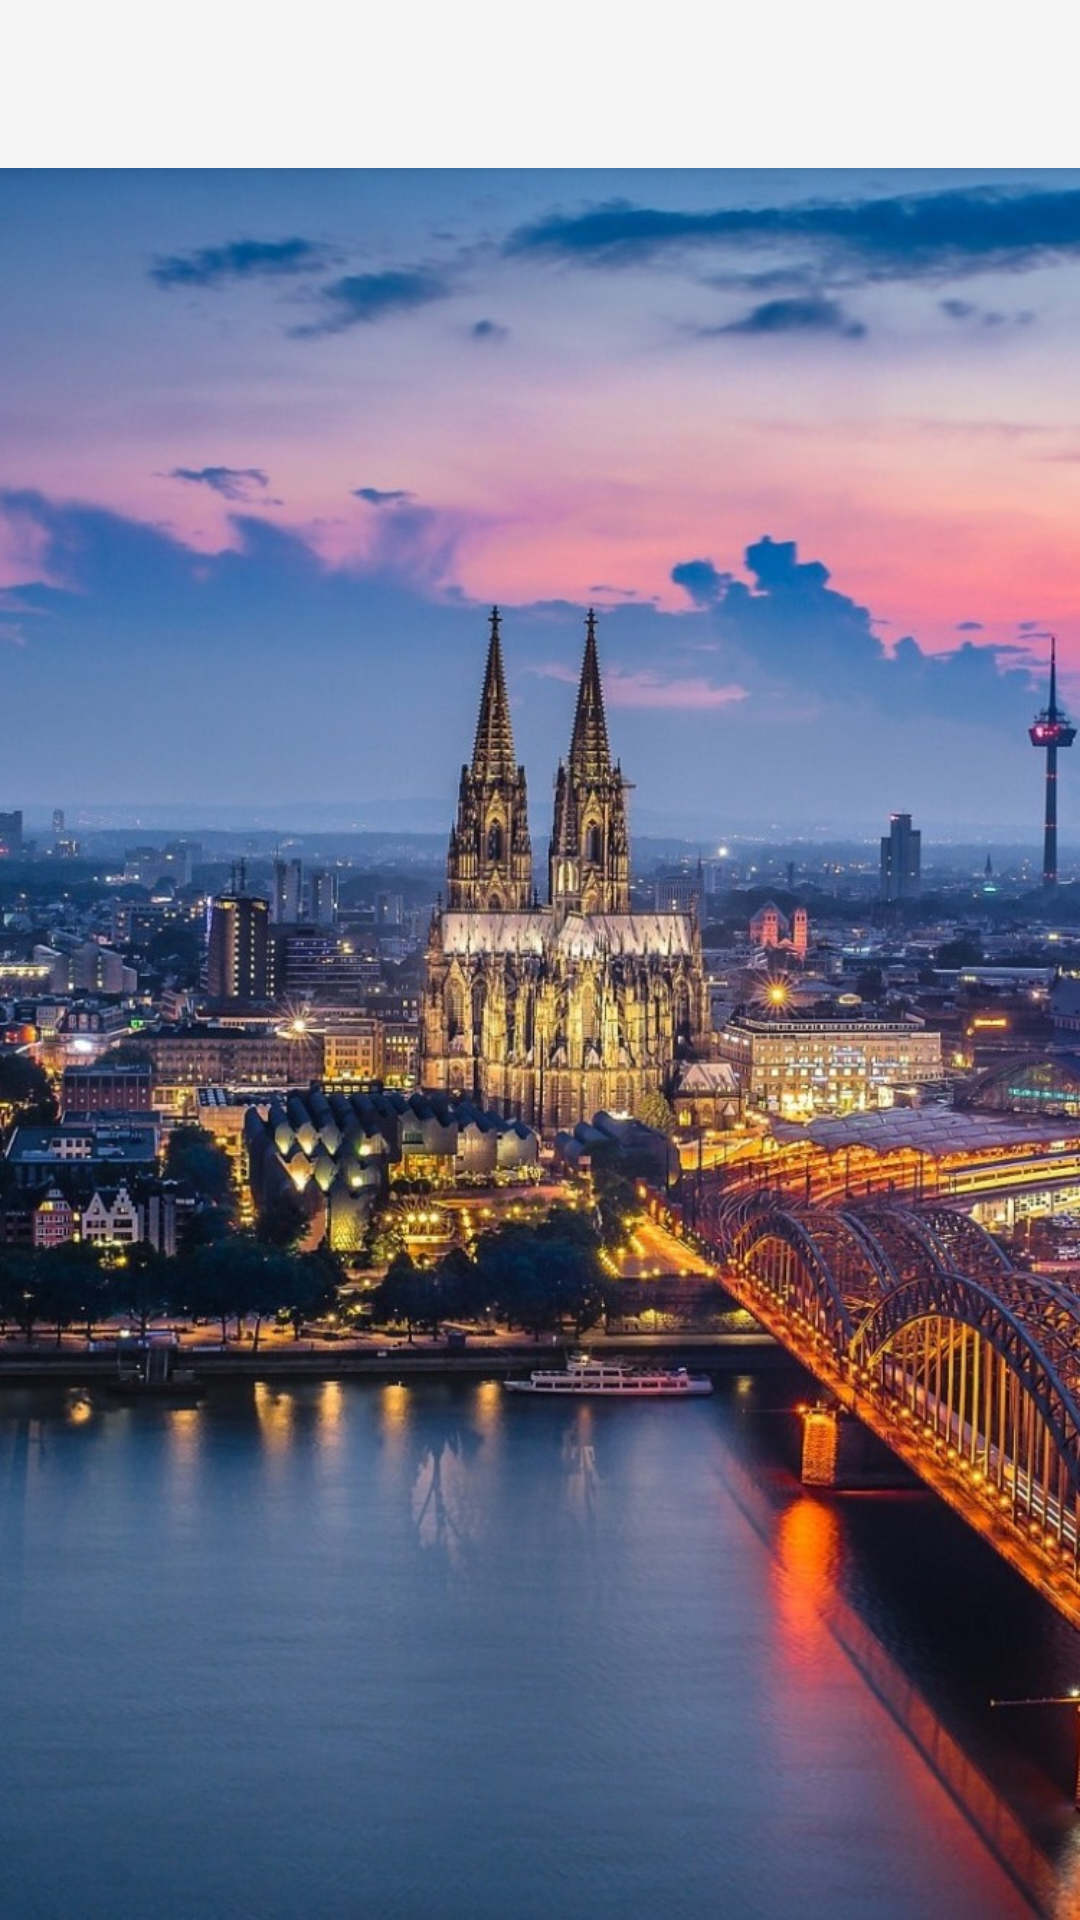

Layout XML and referenced resources for this Android screen:
<!-- AndroidManifest.xml: application theme Theme.AppCompat.Light.NoActionBar -->
<!-- res/layout/activity_desciption_page.xml -->
<?xml version="1.0" encoding="utf-8"?>
<LinearLayout xmlns:android="http://schemas.android.com/apk/res/android"
    xmlns:app="http://schemas.android.com/apk/res-auto"
    xmlns:tools="http://schemas.android.com/tools"
    android:layout_width="match_parent"
    android:layout_height="match_parent"
    android:orientation="vertical"
    android:background="@drawable/koln"
    tools:context=".DescriptionPage">

    <androidx.appcompat.widget.Toolbar
        android:id="@+id/mydesctoolbar"
        android:layout_width="match_parent"
        android:layout_height="?attr/actionBarSize"
        android:background="?attr/colorPrimary"
        android:elevation="4dp"
        android:theme="@style/ThemeOverlay.AppCompat.ActionBar"
        app:popupTheme="@style/ThemeOverlay.AppCompat.Light"/>

    <TextView
        android:layout_width="wrap_content"
        android:layout_height="wrap_content"
        style="@style/WhiteText"
        android:id="@+id/titles"
        android:textStyle="bold"
        android:textSize="22sp"
        android:layout_gravity="center"
        android:layout_marginTop="10dp"
        android:layout_marginBottom="10dp"/>
    <TextView
        android:layout_width="wrap_content"
        android:layout_height="wrap_content"
        style="@style/WhiteText"
        android:textSize="16sp"
        android:textStyle="bold"
        android:id="@+id/descriptions"
        android:layout_gravity="center"
        android:layout_marginTop="10dp"
        android:layout_marginLeft="10dp"
        android:layout_marginRight="10dp"
        android:layout_marginBottom="10dp"/>

</LinearLayout>
<!-- resources referenced by this layout -->
<resources>
  <!-- drawable koln: jpg bitmap (drawable, 219114 bytes) -->
  <style name="WhiteText" parent="TextAppearance.AppCompat">
          <item name="android:textColor">#ffffff</item>
      </style>
</resources>
